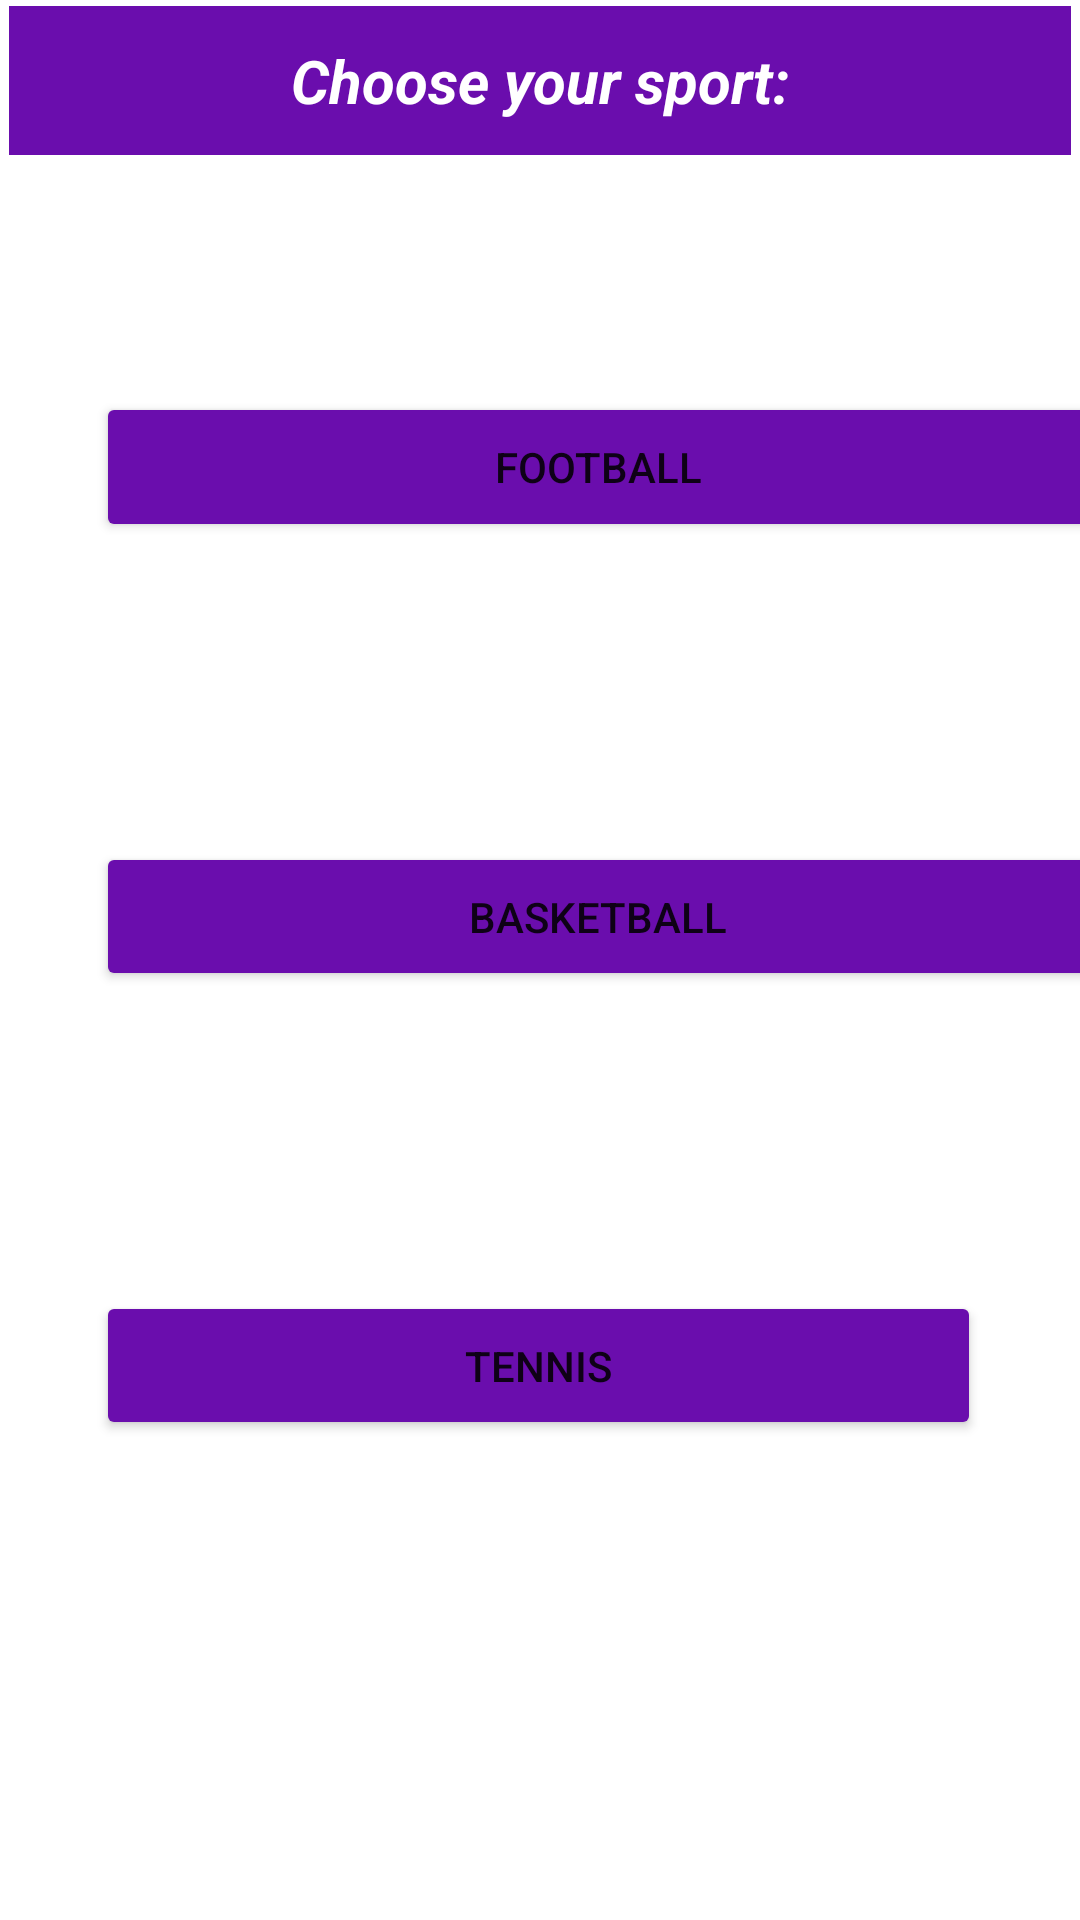

Produce the Android XML layout that renders to this screen, including the resource entries it uses.
<!-- AndroidManifest.xml: application theme Theme.FYP2 -->
<!-- res/layout/choose_your_sport.xml -->
<?xml version="1.0" encoding="utf-8"?>
<androidx.constraintlayout.widget.ConstraintLayout xmlns:android="http://schemas.android.com/apk/res/android"
    xmlns:app="http://schemas.android.com/apk/res-auto"
    android:layout_width="match_parent"
    android:layout_height="match_parent">

    <Button
        android:id="@+id/buttonFootball"
        android:layout_width="0dp"
        android:layout_height="0dp"
        android:layout_marginBottom="100dp"
        android:text="@string/football"
        app:backgroundTint="@color/background"
        app:layout_constraintBottom_toTopOf="@+id/button2"
        app:layout_constraintEnd_toEndOf="@+id/button2"
        app:layout_constraintHorizontal_bias="0.0"
        app:layout_constraintStart_toStartOf="@+id/button2"
        app:layout_constraintTop_toBottomOf="@+id/textView" />

    <Button
        android:id="@+id/button2"
        android:layout_width="335dp"
        android:layout_height="0dp"
        android:layout_marginStart="32dp"
        android:layout_marginBottom="100dp"
        android:text="@string/basketball"
        app:backgroundTint="@color/background"
        app:layout_constraintBottom_toTopOf="@+id/button3"
        app:layout_constraintStart_toStartOf="parent"
        app:layout_constraintTop_toBottomOf="@+id/buttonFootball" />

    <Button
        android:id="@+id/button3"
        android:layout_width="0dp"
        android:layout_height="0dp"
        android:layout_marginStart="32dp"
        android:layout_marginEnd="33dp"
        android:layout_marginBottom="160dp"
        android:text="@string/tennis"
        app:backgroundTint="@color/background"
        app:layout_constraintBottom_toBottomOf="parent"
        app:layout_constraintEnd_toEndOf="parent"
        app:layout_constraintHorizontal_bias="0.0"
        app:layout_constraintStart_toStartOf="parent"
        app:layout_constraintTop_toBottomOf="@+id/button2" />

    <TextView
        android:id="@+id/textView"
        android:layout_width="0dp"
        android:layout_height="0dp"
        android:layout_marginStart="3dp"
        android:layout_marginTop="2dp"
        android:layout_marginEnd="3dp"
        android:layout_marginBottom="79dp"
        android:background="@color/background"
        android:gravity="center"
        android:textStyle="bold|italic"
        android:text="@string/choose_your_sport"
        android:textColor="@color/white"
        android:textSize="20sp"
        app:layout_constraintBottom_toTopOf="@+id/buttonFootball"
        app:layout_constraintEnd_toEndOf="parent"
        app:layout_constraintStart_toStartOf="parent"
        app:layout_constraintTop_toTopOf="parent" />
</androidx.constraintlayout.widget.ConstraintLayout>
<!-- resources referenced by this layout -->
<resources>
  <color name="background">#6a0dad</color>
  <color name="white">#FFFFFFFF</color>
  <string name="basketball">Basketball</string>
  <string name="choose_your_sport">Choose your sport:</string>
  <string name="football">Football</string>
  <string name="tennis">Tennis</string>
  <style name="Theme.FYP2" parent="Theme.MaterialComponents.DayNight.DarkActionBar">
          
          <item name="colorPrimary">@color/purple_500</item>
          <item name="colorPrimaryVariant">@color/purple_700</item>
          <item name="colorOnPrimary">@color/white</item>
          
          <item name="colorSecondary">@color/teal_200</item>
          <item name="colorSecondaryVariant">@color/teal_700</item>
          <item name="colorOnSecondary">@color/black</item>
          
          <item name="android:statusBarColor" tools:targetApi="l">?attr/colorPrimaryVariant</item>
          
      </style>
  <color name="purple_500">#FF6200EE</color>
  <color name="purple_700">#FF3700B3</color>
  <color name="teal_200">#FF03DAC5</color>
  <color name="teal_700">#FF018786</color>
  <color name="black">#FF000000</color>
</resources>
